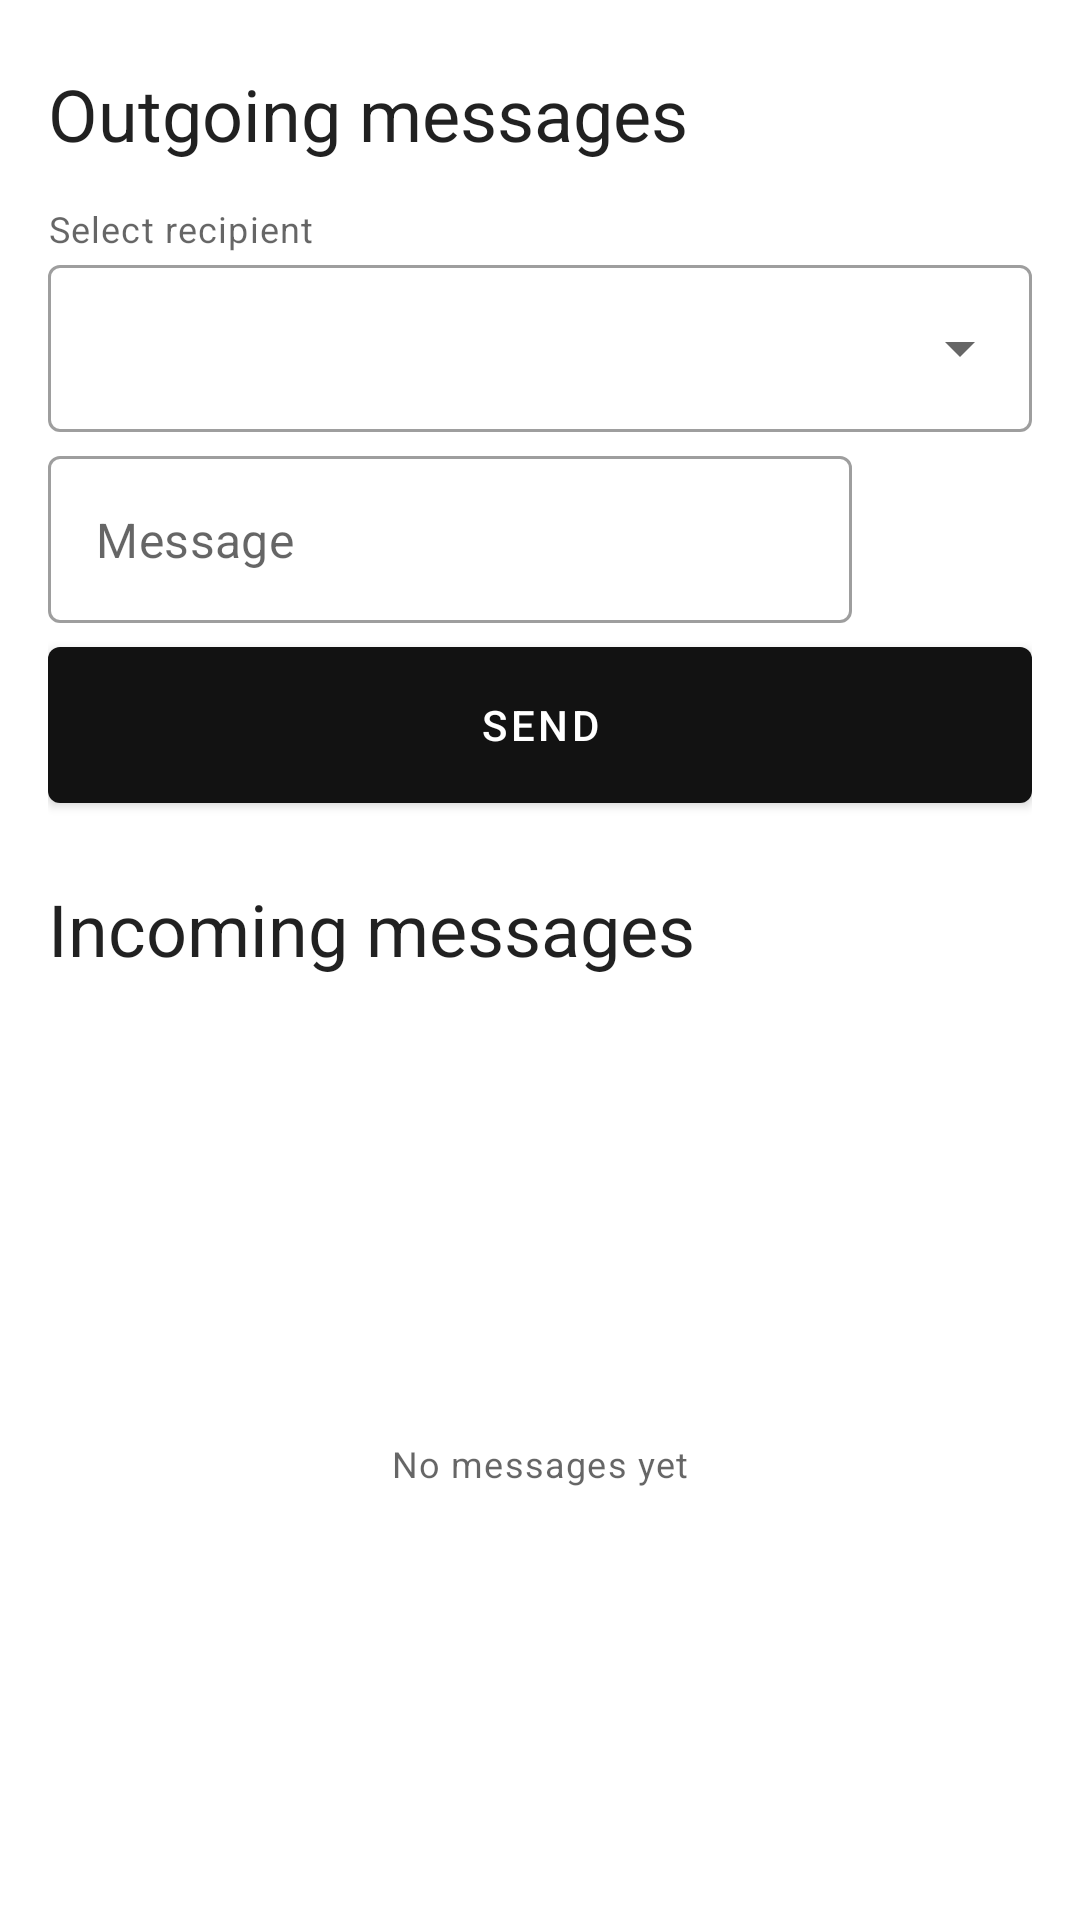

Produce the Android XML layout that renders to this screen, including the resource entries it uses.
<!-- AndroidManifest.xml: application theme AppTheme.Base -->
<!-- res/layout/fragment_messages.xml -->
<?xml version="1.0" encoding="utf-8"?>
<LinearLayout xmlns:android="http://schemas.android.com/apk/res/android"
    xmlns:app="http://schemas.android.com/apk/res-auto"
    android:layout_width="match_parent"
    android:layout_height="match_parent"
    android:orientation="vertical">

    <LinearLayout
        android:layout_width="match_parent"
        android:layout_height="wrap_content"
        android:orientation="vertical"
        android:paddingStart="@dimen/large"
        android:paddingTop="@dimen/large"
        android:paddingEnd="@dimen/large">

        <LinearLayout
            android:layout_width="match_parent"
            android:layout_height="wrap_content"
            android:orientation="horizontal">

            <TextView
                android:layout_width="match_parent"
                android:layout_height="wrap_content"
                android:layout_marginBottom="@dimen/large"
                android:layout_weight="1"
                android:text="Outgoing messages"
                android:textAppearance="@style/TextAppearance.MaterialComponents.Headline5" />

            <com.google.android.material.button.MaterialButton
                style="@style/Button.IconOnly"
                android:id="@+id/btn_sent_messages"
                android:layout_width="52dp"
                android:layout_height="52dp"
                app:icon="@drawable/history" />
        </LinearLayout>

        <LinearLayout
            android:layout_width="match_parent"
            android:layout_height="wrap_content"
            android:orientation="vertical">

            <TextView
                style="@style/TextAppearance.MaterialComponents.Caption"
                android:layout_width="match_parent"
                android:layout_height="wrap_content"
                android:layout_marginBottom="@dimen/small"
                android:text="Select recipient" />

            <LinearLayout
                android:layout_width="match_parent"
                android:layout_height="wrap_content"
                android:orientation="horizontal">

                <com.google.android.material.textfield.TextInputLayout
                    android:id="@+id/dropdown_recipient"
                    style="@style/Widget.MaterialComponents.TextInputLayout.OutlinedBox.ExposedDropdownMenu"
                    android:layout_width="match_parent"
                    android:layout_height="wrap_content"
                    android:layout_marginBottom="@dimen/medium"
                    android:layout_weight="1"
                    app:hintEnabled="false">

                    <AutoCompleteTextView
                        android:layout_width="match_parent"
                        android:layout_height="wrap_content"
                        android:inputType="none" />

                </com.google.android.material.textfield.TextInputLayout>

                <com.google.android.material.button.MaterialButton
                    android:id="@+id/btn_pick_recipient"
                    style="@style/Button.IconOnly"
                    android:layout_width="52dp"
                    android:layout_height="52dp"
                    android:tooltipText="Select recipient"
                    android:visibility="gone"
                    app:icon="@drawable/device" />

            </LinearLayout>


        </LinearLayout>

        <LinearLayout
            android:layout_width="match_parent"
            android:layout_height="wrap_content"
            android:layout_marginBottom="@dimen/medium"
            android:gravity="center_vertical"
            android:orientation="horizontal">

            <com.google.android.material.textfield.TextInputLayout
                android:id="@+id/input_layout_message"
                style="@style/Widget.MaterialComponents.TextInputLayout.OutlinedBox"
                android:layout_width="match_parent"
                android:layout_height="wrap_content"
                android:layout_weight="1"
                app:hintEnabled="false">

                <com.google.android.material.textfield.TextInputEditText
                    android:id="@+id/et_message"
                    android:layout_width="match_parent"
                    android:layout_height="wrap_content"
                    android:hint="@string/message"
                    android:maxHeight="100dp"
                    android:scrollbars="vertical" />
            </com.google.android.material.textfield.TextInputLayout>


            <com.google.android.material.button.MaterialButton
                android:id="@+id/btn_paste_msg"
                style="@style/Button.IconOnly"
                android:layout_width="52dp"
                android:layout_height="52dp"
                android:tooltipText="Paste text into message field"
                app:icon="@drawable/paste" />

        </LinearLayout>

        <com.google.android.material.button.MaterialButton
            android:id="@+id/send"
            style="@style/Button"
            android:layout_width="match_parent"
            android:layout_height="wrap_content"
            android:minHeight="52dp"
            android:text="@string/send"
            app:icon="@drawable/ic_baseline_send_24"
            app:iconGravity="end" />


        <LinearLayout
            android:layout_width="match_parent"
            android:layout_height="wrap_content"
            android:layout_marginTop="@dimen/large"
            android:gravity="center_vertical">

            <TextView
                android:layout_width="wrap_content"
                android:layout_height="wrap_content"
                android:text="@string/incoming_messages"
                android:textAppearance="@style/TextAppearance.MaterialComponents.Headline5" />

            <com.google.android.material.button.MaterialButton
                android:id="@+id/btn_delete_messages"
                style="@style/Button.IconOnly"
                android:layout_width="52dp"
                android:layout_height="52dp"
                app:icon="@drawable/delete" />

        </LinearLayout>


        <TextView
            android:id="@+id/textin"
            style="@style/TextAppearance.MaterialComponents.Caption"
            android:layout_width="match_parent"
            android:layout_height="wrap_content"
            android:text="@string/received_none_yet"
            android:textIsSelectable="true"
            android:visibility="gone" />

    </LinearLayout>

    <include
        android:id="@+id/include"
        layout="@layout/list_and_empty_text" />


</LinearLayout>
<!-- res/layout/list_and_empty_text.xml (included above) -->
<?xml version="1.0" encoding="utf-8"?>
<FrameLayout xmlns:android="http://schemas.android.com/apk/res/android"
    xmlns:tools="http://schemas.android.com/tools"
    android:layout_width="match_parent"
    android:layout_height="match_parent"
    tools:showIn="@layout/fragment_messages">

    <TextView
        android:id="@+id/tv_empty_rv_messages"
        style="@style/TextAppearance.MaterialComponents.Caption"
        android:layout_width="wrap_content"
        android:layout_height="wrap_content"
        android:layout_gravity="center"
        android:text="@string/no_messages_yet" />

    <androidx.recyclerview.widget.RecyclerView
        android:id="@+id/recycler_view"
        android:layout_width="match_parent"
        android:layout_height="match_parent"
        android:clipChildren="false"
        android:clipToPadding="false"
        android:fadingEdgeLength="@dimen/fading_edge_large_row"
        android:paddingStart="@dimen/large"
        android:paddingEnd="@dimen/large"
        android:requiresFadingEdge="vertical"
        android:visibility="gone"
        tools:listitem="@layout/row_message" />
</FrameLayout>
<!-- res/layout/row_message.xml (included above) -->
<?xml version="1.0" encoding="utf-8"?>
<com.google.android.material.card.MaterialCardView xmlns:android="http://schemas.android.com/apk/res/android"
    xmlns:app="http://schemas.android.com/apk/res-auto"
    xmlns:tools="http://schemas.android.com/tools"
    android:layout_width="match_parent"
    android:layout_height="wrap_content"
    android:layout_marginTop="8dp"
    android:layout_marginBottom="8dp"
    android:background="?android:selectableItemBackground"
    android:clickable="true"
    android:focusable="true"
    android:orientation="horizontal"
    app:cardCornerRadius="@dimen/large"
    app:cardElevation="@dimen/card_elevation">

    <LinearLayout
        android:layout_width="match_parent"
        android:layout_height="wrap_content"
        android:layout_margin="@dimen/large"
        android:orientation="horizontal">

        <ImageView
            android:id="@+id/image_view"
            android:layout_width="40dp"
            android:layout_height="40dp"
            android:layout_marginEnd="@dimen/medium"
            android:paddingStart="@dimen/medium"
            android:paddingEnd="@dimen/medium"
            android:paddingBottom="@dimen/medium"
            android:src="@drawable/message_outline" />

        <LinearLayout
            android:layout_width="match_parent"
            android:layout_height="wrap_content"
            android:orientation="vertical">

            <LinearLayout
                android:layout_width="match_parent"
                android:layout_height="wrap_content"
                android:layout_marginBottom="@dimen/smallest"
                android:orientation="horizontal">

                <TextView
                    android:id="@+id/tv_ip"
                    style="@style/TextAppearance.MaterialComponents.Caption"
                    android:layout_width="wrap_content"
                    android:layout_height="wrap_content"
                    android:layout_marginEnd="@dimen/large"
                    tools:text="Sender" />

                <TextView
                    android:id="@+id/tv_time"
                    style="@style/TextAppearance.MaterialComponents.Caption"
                    android:layout_width="wrap_content"
                    android:layout_height="wrap_content"
                    android:layout_marginEnd="@dimen/large"
                    tools:text="Timestamp" />

            </LinearLayout>

            <TextView
                android:id="@+id/tv_status"
                style="@style/TextAppearance.MaterialComponents.Caption"
                android:layout_width="wrap_content"
                android:layout_height="wrap_content"
                android:layout_marginBottom="@dimen/small"
                tools:text="(Status)" />

            <TextView
                android:id="@+id/tv_text"
                style="@style/TextAppearance.MaterialComponents.Body1"
                android:layout_width="match_parent"
                android:layout_height="wrap_content"
                android:autoLink="web|email"
                android:ellipsize="end"
                android:maxLines="3"
                tools:text="Received text\nReceived\n text\nReceived text\nReceived text" />
        </LinearLayout>


    </LinearLayout>


</com.google.android.material.card.MaterialCardView>
<!-- resources referenced by this layout -->
<resources>
  <dimen name="card_elevation">8dp</dimen>
  <dimen name="fading_edge_large_row">64dp</dimen>
  <dimen name="large">16dp</dimen>
  <dimen name="medium">8dp</dimen>
  <dimen name="small">4dp</dimen>
  <dimen name="smallest">2dp</dimen>
  <!-- drawable device (drawable) -->
  <vector xmlns:android="http://schemas.android.com/apk/res/android"
      android:height="24dp"
      android:width="24dp"
      android:viewportWidth="24"
      android:viewportHeight="24"
      android:tint="?iconColor">
      <path
          android:fillColor="#000"
          android:pathData="M22,17H18V10H22M23,8H17A1,1 0 0,0 16,9V19A1,1 0 0,0 17,20H23A1,1 0 0,0 24,19V9A1,1 0 0,0 23,8M4,6H22V4H4A2,2 0 0,0 2,6V17H0V20H14V17H4V6Z" />
  </vector>
  <!-- drawable message_outline (drawable) -->
  <vector xmlns:android="http://schemas.android.com/apk/res/android"
      android:height="24dp"
      android:width="24dp"
      android:tint="?iconColor"
      android:viewportWidth="24"
      android:viewportHeight="24">
      <path
          android:fillColor="#000"
          android:pathData="M20 2H4C2.9 2 2 2.9 2 4V22L6 18H20C21.1 18 22 17.1 22 16V4C22 2.9 21.1 2 20 2M20 16H5.2L4 17.2V4H20V16Z" />
  </vector>
  <string name="incoming_messages">Incoming messages</string>
  <string name="message">Message</string>
  <string name="no_messages_yet">No messages yet</string>
  <string name="received_none_yet">Received: None yet</string>
  <string name="send">Send</string>
  <style name="Button" parent="Widget.MaterialComponents.Button">
          <item name="android:insetLeft">0dp</item>
          <item name="android:insetTop">0dp</item>
          <item name="android:insetRight">0dp</item>
          <item name="android:insetBottom">0dp</item>
      </style>
  <style name="Button.IconOnly" parent="ButtonText">
          <item name="android:layout_marginStart">@dimen/medium</item>
          <item name="iconGravity">textStart</item>
          <item name="iconPadding">0dp</item>
      </style>
  <style name="AppTheme.Base" parent="Theme.MaterialComponents.DayNight.NoActionBar">
          <item name="colorPrimary">@color/dark_grey</item>
          <item name="colorPrimaryDark">@color/dark_grey</item>
          <item name="colorAccent">@color/dark_grey</item>
          <item name="dividerColor">@color/light_grey</item>
          <item name="iconColor">@color/dark_grey</item>
      </style>
  <style name="ButtonText" parent="Widget.MaterialComponents.Button.TextButton">
          <item name="android:insetLeft">0dp</item>
          <item name="android:insetTop">0dp</item>
          <item name="android:insetRight">0dp</item>
          <item name="android:insetBottom">0dp</item>
      </style>
  <color name="dark_grey">#121212</color>
  <color name="light_grey">#D3D3D3</color>
</resources>
